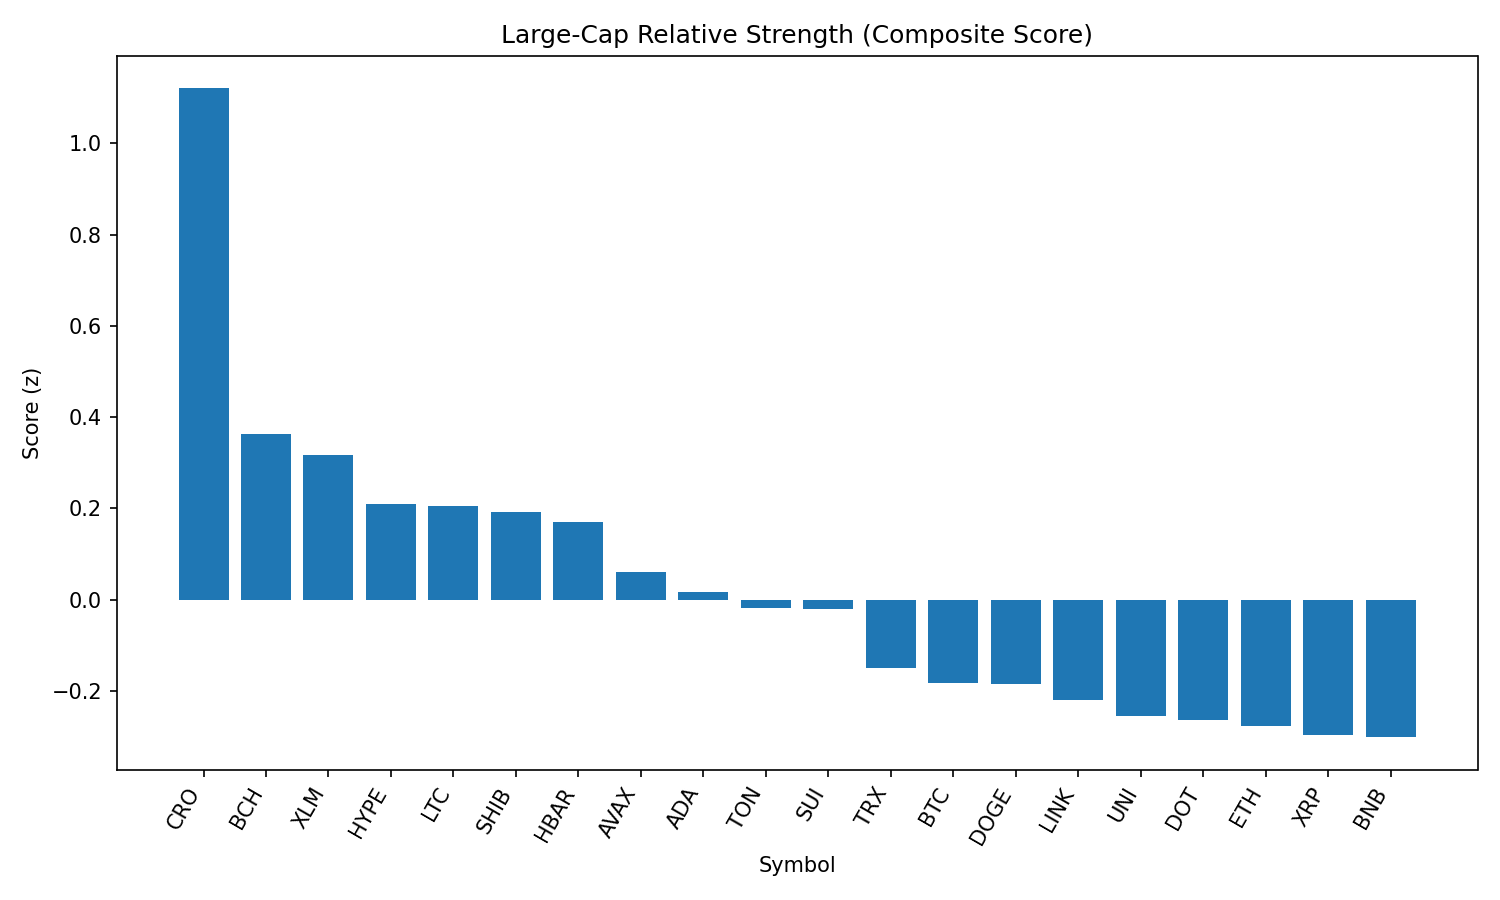

The data file committed next to this chart (first rows):
rank, name, symbol, price, pct_1h, pct_24h, pct_7d, pct_1h_vs_btc, pct_24h_vs_btc, pct_7d_vs_btc, market_cap_rank, market_cap, volume_usd, score
1, Cronos, CRO, 0.3094, -1.508, 12.83, 99.62, -1.522, 12.79, 104.9, 22, 10398798645, 787660802, 1.121
2, Bitcoin Cash, BCH, 546.1, 0.4821, 1.728, -7.491, 0.4681, 1.681, -2.179, 21, 10879814237, 193285566, 0.3639
3, Stellar, XLM, 0.3564, 0.9224, -0.9747, -13.53, 0.9085, -1.022, -8.221, 20, 11193350938, 237458862, 0.3165
4, Hyperliquid, HYPE, 44.02, 0.7644, -1.671, 0.2883, 0.7505, -1.718, 5.6, 17, 11923226220, 214093344, 0.2086
5, Litecoin, LTC, 110.6, 0.5161, 0.4011, -8.482, 0.5021, 0.3542, -3.17, 27, 8435701202, 420816741, 0.2049
6, Shiba Inu, SHIB, 1.239e-05, 0.1693, 2.308, -6.021, 0.1553, 2.262, -0.7095, 30, 7301066235, 197781167, 0.1919
7, Hedera, HBAR, 0.2251, 0.69, -0.8704, -9.523, 0.6761, -0.9173, -4.211, 24, 9546575349, 227083302, 0.1696
8, Avalanche, AVAX, 23.82, 0.2135, 1.272, -9.424, 0.1996, 1.225, -4.113, 23, 10061619216, 402635231, 0.06
9, Cardano, ADA, 0.8207, 0.4148, -0.2842, -10.04, 0.4009, -0.331, -4.728, 11, 29952308428, 1234880233, 0.01562
10, Toncoin, TON, 3.13, -0.04157, 2.086, -6.435, -0.05552, 2.039, -1.123, 28, 8035417573, 130689307, -0.01934
11, Sui, SUI, 3.3, 0.3852, -0.3054, -10.98, 0.3712, -0.3522, -5.665, 19, 11622501341, 1000990577, -0.02093
12, TRON, TRX, 0.3378, -0.02546, 1.033, -6.904, -0.03941, 0.9863, -1.592, 10, 31982508830, 645519147, -0.151
13, Bitcoin, BTC, 108686, 0.01395, 0.04685, -5.312, 0.0, 0.0, 0.0, 1, 2165322304082, 36185486909, -0.1832
14, Dogecoin, DOGE, 0.2154, -0.00527, 0.7616, -8.914, -0.01922, 0.7147, -3.602, 9, 32493807334, 1570490651, -0.1857
15, Chainlink, LINK, 23.32, 0.2365, -0.8924, -10.3, 0.2225, -0.9392, -4.989, 13, 15820250801, 878042765, -0.22
16, Uniswap, UNI, 9.71, -0.1188, 1.285, -13.81, -0.1328, 1.238, -8.496, 34, 5831458395, 236904960, -0.2563
17, Polkadot, DOT, 3.77, 0.05762, -0.1545, -9.236, 0.04367, -0.2013, -3.924, 35, 5741062107, 222076640, -0.2632
18, Ethereum, ETH, 4363, -0.1428, 0.5289, -8.138, -0.1568, 0.4821, -2.827, 2, 526937776319, 25289142055, -0.2782
19, XRP, XRP, 2.8, 0.1405, -1.164, -6.935, 0.1266, -1.211, -1.624, 4, 166903566091, 5299749365, -0.2963
20, BNB, BNB, 856.9, -0.04561, -0.1733, -3.591, -0.05956, -0.2202, 1.72, 5, 119348458779, 953126652, -0.3018
21, Solana, SOL, 200.1, -0.03153, -2.276, -1.192, -0.04548, -2.323, 4.119, 6, 108238705059, 7659698637, -0.5355
